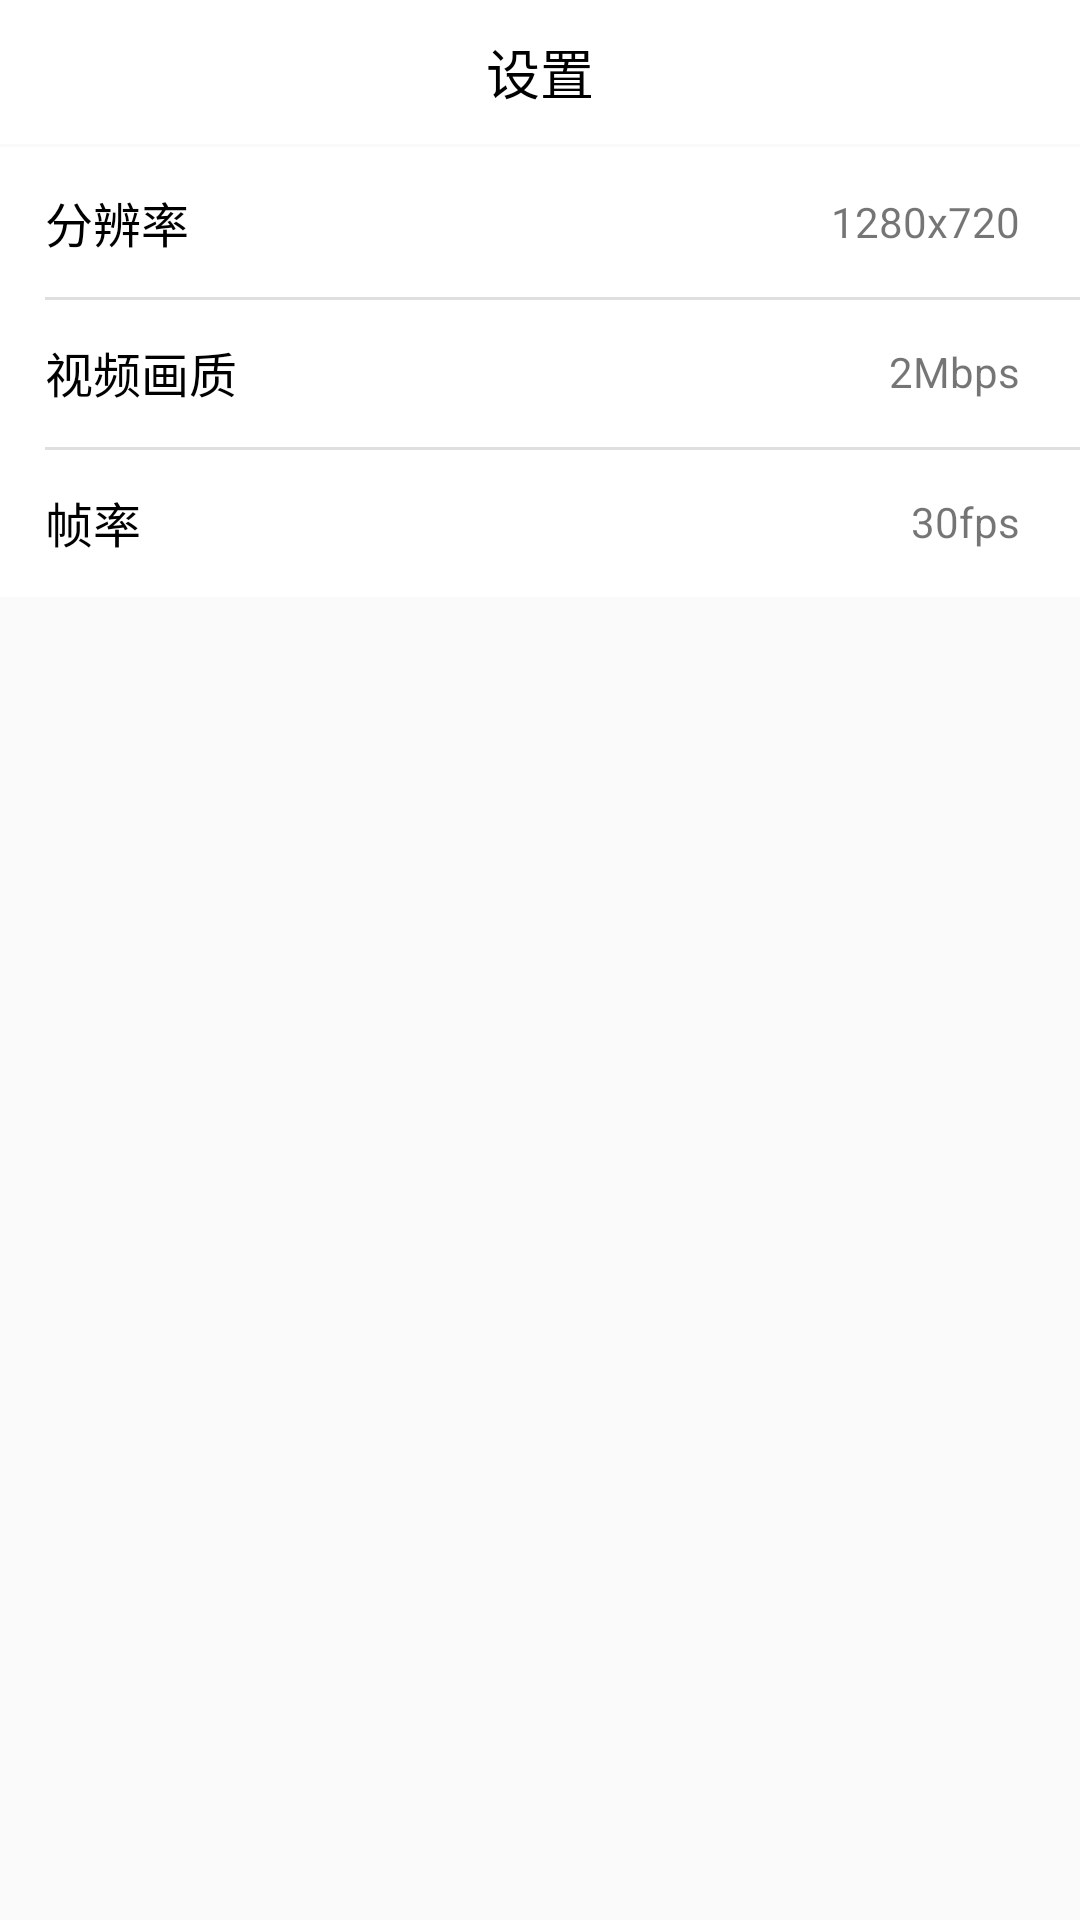

Produce the Android XML layout that renders to this screen, including the resource entries it uses.
<!-- AndroidManifest.xml: application theme AppTheme -->
<!-- res/layout/activity_setting.xml -->
<?xml version="1.0" encoding="utf-8"?>
<LinearLayout
    xmlns:android="http://schemas.android.com/apk/res/android"
    xmlns:app="http://schemas.android.com/apk/res-auto"
    android:layout_width="match_parent"
    android:layout_height="match_parent"
    android:orientation="vertical"
    >


    
    
    
    <android.support.v7.widget.Toolbar
        android:id="@+id/toolbar"
        style="@style/ClipToolbar"
        android:layout_width="match_parent"
        android:layout_height="48dp"
        android:background="@android:color/white"
        >

        <TextView
            style="@style/ProfileTitleStyle"
            android:text="设置"/>


    </android.support.v7.widget.Toolbar>


    
    <LinearLayout
        android:layout_width="match_parent"
        android:layout_height="wrap_content"
        android:layout_marginTop="1dp"
        android:orientation="vertical">

        <RelativeLayout
            android:id="@+id/rl_video_size"
            android:layout_width="fill_parent"
            android:layout_height="@dimen/click_item_height"
            android:background="@color/global_layout_white_color">

            

            
            <TextView
                style="@style/ProfileTextAppearance"
                android:layout_centerVertical="true"

                android:text="分辨率"/>


            <TextView
                android:id="@+id/tv_video_size"
                android:layout_alignParentRight="true"
                android:layout_centerVertical="true"
                android:layout_width="wrap_content"
                android:layout_height="wrap_content"
                android:layout_marginRight="20dp"
                android:text="1280x720"/>

        </RelativeLayout>

        <RelativeLayout
            android:id="@+id/rl_video_qulity"
            android:layout_width="fill_parent"
            android:layout_height="@dimen/click_item_height"
            android:background="@color/global_layout_white_color">

            <View style="@style/Line"/>

            
            <TextView
                style="@style/ProfileTextAppearance"
                android:layout_centerVertical="true"

                android:text="视频画质"/>


            <TextView
                android:id="@+id/tv_video_qulity"
                android:layout_alignParentRight="true"
                android:layout_centerVertical="true"
                android:layout_width="wrap_content"
                android:layout_height="wrap_content"
                android:layout_marginRight="20dp"
                android:text="2Mbps"/>

        </RelativeLayout>

        <RelativeLayout
            android:id="@+id/rl_video_rate"
            android:layout_width="fill_parent"
            android:layout_height="@dimen/click_item_height"
            android:background="@color/global_layout_white_color">

            <View style="@style/Line"/>

            
            <TextView
                style="@style/ProfileTextAppearance"
                android:layout_centerVertical="true"
                android:text="帧率"/>


            <TextView
                android:id="@+id/tv_video_rate"
                android:layout_alignParentRight="true"
                android:layout_centerVertical="true"
                android:layout_width="wrap_content"
                android:layout_height="wrap_content"
                android:layout_marginRight="20dp"
                android:text="30fps"/>

        </RelativeLayout>





    </LinearLayout>


</LinearLayout>
<!-- resources referenced by this layout -->
<resources>
  <color name="global_layout_white_color">@android:color/white</color>
  <dimen name="click_item_height">50.0dip</dimen>
  <style name="ClipToolbar" parent="Widget.AppCompat.Toolbar">
          <item name="contentInsetStart">0dp</item>
      </style>
  <style name="Line">
          <item name="android:background">@color/divider</item>
          <item name="android:layout_width">match_parent</item>
          <item name="android:layout_height">1dip</item>
          <item name="android:layout_marginLeft">15dp</item>
      </style>
  <style name="ProfileTextAppearance" parent="@style/BigTextAppearance">
          <item name="android:layout_marginLeft">15dp</item>
          <item name="android:layout_centerVertical">true</item>
      </style>
  <style name="ProfileTitleStyle">
          <item name="android:layout_width">wrap_content</item>
          <item name="android:layout_height">wrap_content</item>
          <item name="android:textSize">18sp</item>
          <item name="android:textColor">@android:color/black</item>
          <item name="android:layout_centerInParent">true</item>
          <item name="android:layout_gravity">center</item>
  
          <item name="android:maxLines">1</item>
          <item name="android:ellipsize">end</item>
      </style>
  <style name="AppTheme" parent="Theme.AppCompat.Light.NoActionBar">
          
          <item name="colorPrimary">@color/colorPrimary</item>
          <item name="colorPrimaryDark">@color/colorPrimaryDark</item>
          <item name="colorAccent">@color/colorAccent</item>
      </style>
  <color name="divider">#dfdfdf</color>
  <style name="BigTextAppearance">
          <item name="android:textSize">16sp</item>
          <item name="android:textColor">@android:color/black</item>
          <item name="android:layout_width">wrap_content</item>
          <item name="android:layout_height">wrap_content</item>
      </style>
  <color name="colorPrimary">#3F51B5</color>
  <color name="colorPrimaryDark">#303F9F</color>
  <color name="colorAccent">#FF4081</color>
</resources>
